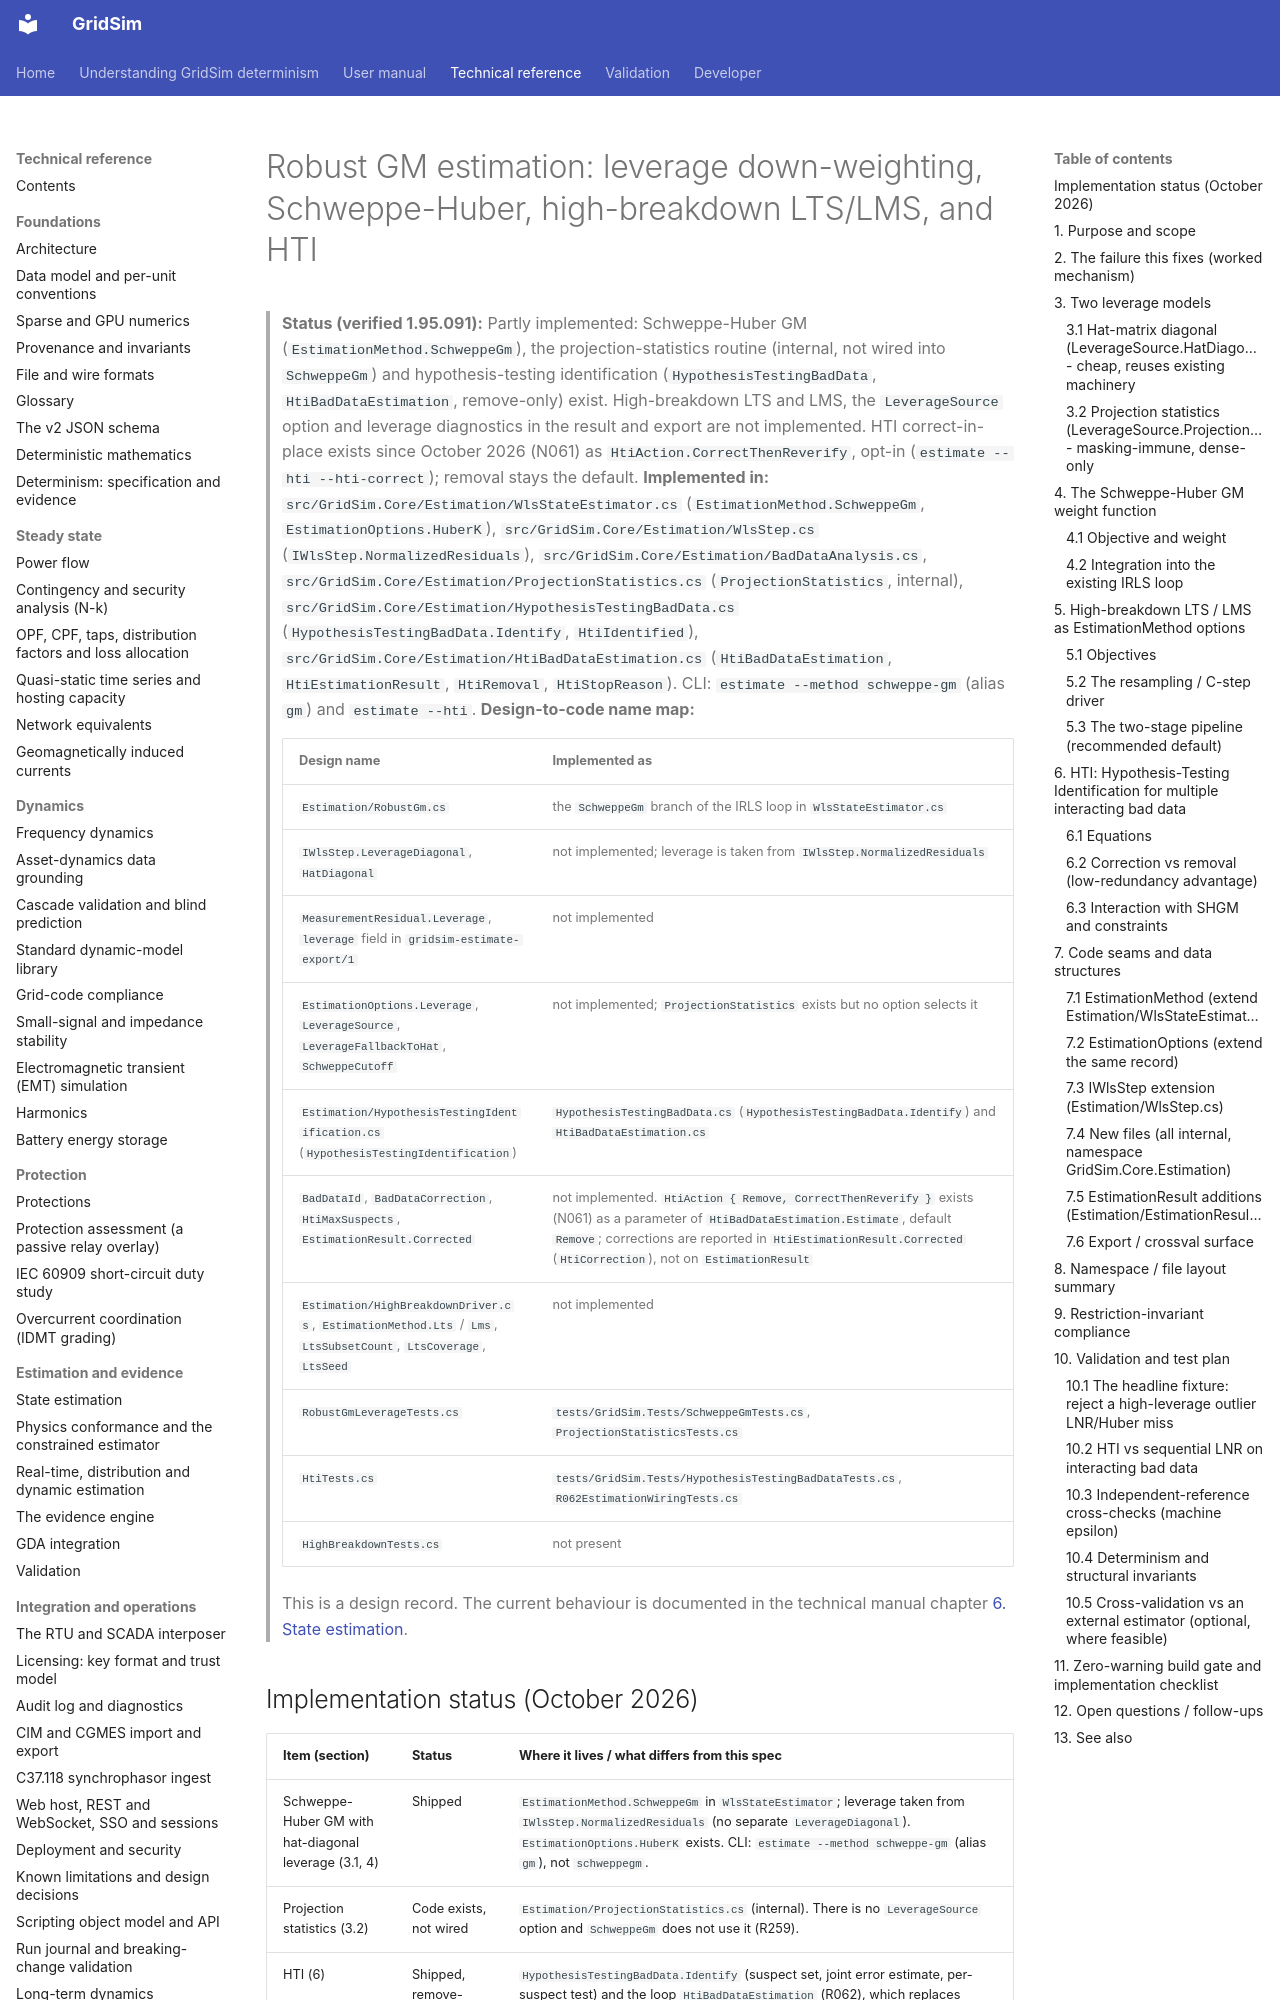

repository: MarkS0485/GridSim · page: technical/design/robust-gm-leverage/index.html · generator: mkdocs

# Robust GM estimation: leverage down-weighting, Schweppe-Huber, high-breakdown LTS/LMS, and HTI

> **Status (verified 1.95.091):** Partly implemented: Schweppe-Huber GM (`EstimationMethod.SchweppeGm`), the projection-statistics routine (internal, not wired into `SchweppeGm`) and hypothesis-testing identification (`HypothesisTestingBadData`, `HtiBadDataEstimation`, remove-only) exist. High-breakdown LTS and LMS, the `LeverageSource` option and leverage diagnostics in the result and export are not implemented. HTI correct-in-place exists since October 2026 (N061) as `HtiAction.CorrectThenReverify`, opt-in (`estimate --hti --hti-correct`); removal stays the default.
> **Implemented in:** `src/GridSim.Core/Estimation/WlsStateEstimator.cs` (`EstimationMethod.SchweppeGm`, `EstimationOptions.HuberK`), `src/GridSim.Core/Estimation/WlsStep.cs` (`IWlsStep.NormalizedResiduals`), `src/GridSim.Core/Estimation/BadDataAnalysis.cs`, `src/GridSim.Core/Estimation/ProjectionStatistics.cs` (`ProjectionStatistics`, internal), `src/GridSim.Core/Estimation/HypothesisTestingBadData.cs` (`HypothesisTestingBadData.Identify`, `HtiIdentified`), `src/GridSim.Core/Estimation/HtiBadDataEstimation.cs` (`HtiBadDataEstimation`, `HtiEstimationResult`, `HtiRemoval`, `HtiStopReason`). CLI: `estimate --method schweppe-gm` (alias `gm`) and `estimate --hti`.
> **Design-to-code name map:**
>
> | Design name | Implemented as |
> |---|---|
> | `Estimation/RobustGm.cs` | the `SchweppeGm` branch of the IRLS loop in `WlsStateEstimator.cs` |
> | `IWlsStep.LeverageDiagonal`, `HatDiagonal` | not implemented; leverage is taken from `IWlsStep.NormalizedResiduals` |
> | `MeasurementResidual.Leverage`, `leverage` field in `gridsim-estimate-export/1` | not implemented |
> | `EstimationOptions.Leverage`, `LeverageSource`, `LeverageFallbackToHat`, `SchweppeCutoff` | not implemented; `ProjectionStatistics` exists but no option selects it |
> | `Estimation/HypothesisTestingIdentification.cs` (`HypothesisTestingIdentification`) | `HypothesisTestingBadData.cs` (`HypothesisTestingBadData.Identify`) and `HtiBadDataEstimation.cs` |
> | `BadDataId`, `BadDataCorrection`, `HtiMaxSuspects`, `EstimationResult.Corrected` | not implemented. `HtiAction { Remove, CorrectThenReverify }` exists (N061) as a parameter of `HtiBadDataEstimation.Estimate`, default `Remove`; corrections are reported in `HtiEstimationResult.Corrected` (`HtiCorrection`), not on `EstimationResult` |
> | `Estimation/HighBreakdownDriver.cs`, `EstimationMethod.Lts` / `Lms`, `LtsSubsetCount`, `LtsCoverage`, `LtsSeed` | not implemented |
> | `RobustGmLeverageTests.cs` | `tests/GridSim.Tests/SchweppeGmTests.cs`, `ProjectionStatisticsTests.cs` |
> | `HtiTests.cs` | `tests/GridSim.Tests/HypothesisTestingBadDataTests.cs`, `R062EstimationWiringTests.cs` |
> | `HighBreakdownTests.cs` | not present |
>
> This is a design record. The current behaviour is documented in the technical manual chapter [6. State estimation](<../0006 State estimation.md>).
